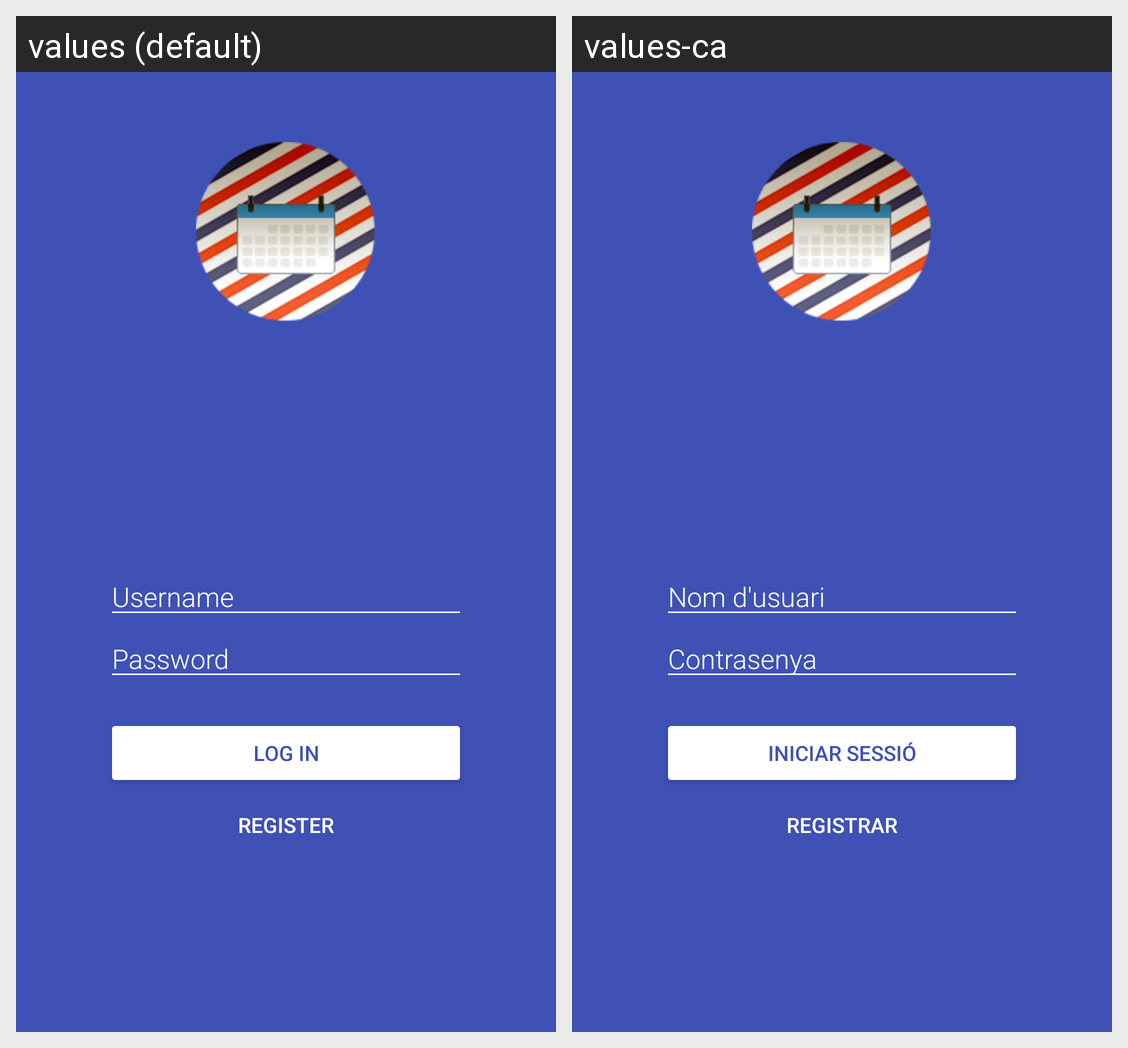

The Android screen above is rendered under two locales of the same app. Produce the string resources it draws, with the default and per-locale values.
Android screen res/layout/activity_login.xml rendered under 2 locales, left to right: values (default), values-ca. Device: Nexus 5 (rendered at 1080×1920; each locale shown at half size, 540×960, under a caption strip naming it); theme AppTheme.
Strings drawn on this screen, with the default value and each locale's value (text and hints the layout hard-codes, and strings that could not be matched under every locale, appear in the picture but are not listed):

username
  values: Username
  values-ca: Nom d'usuari

password
  values: Password
  values-ca: Contrasenya

login_button
  values: Log in
  values-ca: Iniciar sessió

register_button
  values: Register
  values-ca: Registrar
